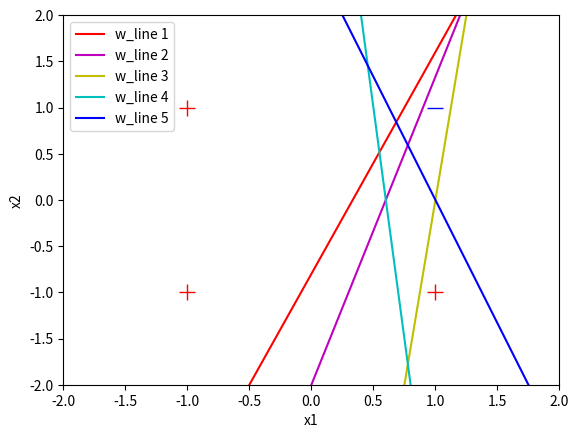

The script that saved this image:
# -----------------------------------------------------------------------------------------
# Purpose: 
#
# Run:
#     python3 perceptron_learning_in_detail.py
# -----------------------------------------------------------------------------------------
import random 
import matplotlib.pyplot as plt

# Define variables needed for plotting.
color_list = ['r-','m-','y-','c-','b-','g-']
color_index = 0
weight_iteration = 0
storage = {}
ONE_TO_NEG_N_POWER = 1e-5

# Code Snippet 1-1 Python Implementation of Perceptron Function 
# First element in vector x must be 1.
# Length of w and x must be n+1 for neuron with n inputs.
def compute_output(w,x):
    z = 0.0
    for i in range(len(w)):
        z += x[i] * w[i]     # Compute sum of weighted inputs
    # Apply sign function
    if z < 0:
        return -1
    else:
        return 1

# Code Snippet 1-2 Initialization Code for Our Perceptron Learning Example
# Code Snippet 1-5 Extended Version Of Initialization Code with Function to Plot the Output
def save_learning(w):
    global weight_iteration
    print('w0 =','%5.2f' % w[0], ', w1 =', '%5.2f' % w[1], ', w2 =', '%5.2f' % w[2])
    x = [-2.0, 2.0]
    if abs(w[2]) < ONE_TO_NEG_N_POWER:
        y = [
          -w[1]/(ONE_TO_NEG_N_POWER)*(-2.0)+(-w[0]/(ONE_TO_NEG_N_POWER)),
          -w[1]/(ONE_TO_NEG_N_POWER)*(2.0)+(-w[0]/(ONE_TO_NEG_N_POWER))
        ]
    else:
        y = [
          -w[1]/w[2]*(-2.0)+(-w[0]/w[2]),
          -w[1]/w[2]*(2.0)+(-w[0]/w[2])
        ]
    storage[weight_iteration] = y
    weight_iteration += 1

def show_learning():
    global color_index
    curr_index = 1
    plt.plot([1.0],[1.0],'b_',markersize=12)
    plt.plot([-1.0,1.0,-1.0],[1.0,-1.0,-1.0], 'r+', markersize=12)
    plt.axis([-2,2,-2,2])
    plt.xlabel('x1')
    plt.ylabel('x2')
    x = [-2.0,2.0]
    for obj in storage:
        str_line_label = "w_line " + str(curr_index)
        plt.plot(x,storage.get(obj), color_list[color_index], label=str_line_label)
        color_index += 1
        curr_index += 1
    plt.legend()
    plt.show()

# Define variables needed to control training process.
random.seed(7) # To make repeatable
LEARNING_RATE = 0.1
index_list = [0,1,2,3] # Used to randomize order

# Define training examples.
x_train = [
    (1.0,-1.0,-1.0),
    (1.0,-1.0,1.0),
    (1.0,1.0,-1.0),
    (1.0,1.0,1.0)
] # Inputs
y_train = [1.0,1.0,1.0,-1.0] # Output (ground truth)

# Define perceptron weights. 
w = [0.2, -0.6, 0.25] # Initialize to some "random" numbers

# Print initial weights
save_learning(w)

# Perceptron training loop.
all_correct = False
while not all_correct:
    all_correct = True
    random.shuffle(index_list)
    for i in index_list:
        x = x_train[i]
        y = y_train[i]
        p_out = compute_output(w,x) # Perceptron function
        if p_out != y: # Update weights when wrong
            for j in range(0, len(w)):
                w[j] += (y * LEARNING_RATE * x[j])
            all_correct = False
            save_learning(w) # Show updated weights

# show plotted graph
show_learning()